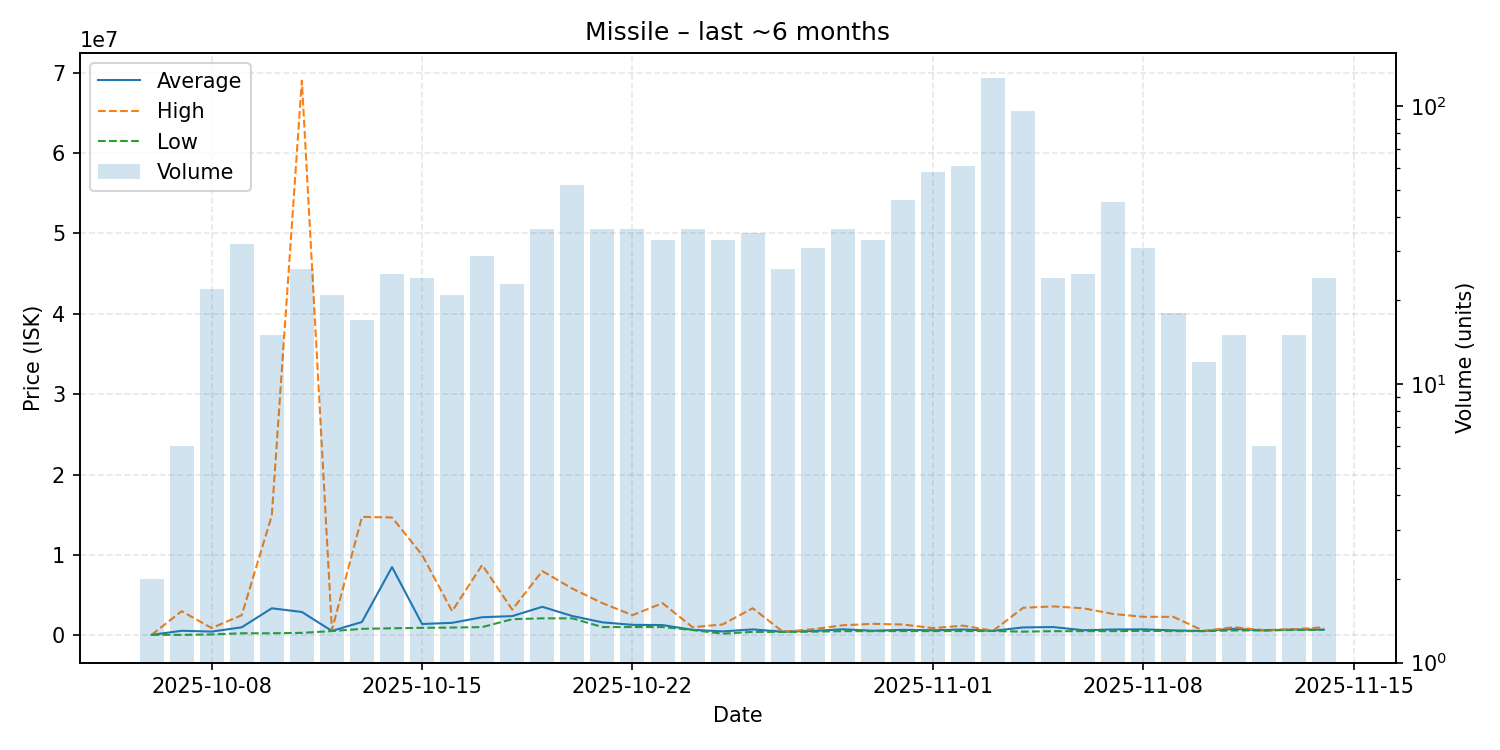

The file beside this chart, header and first rows:
date, average, highest, lowest, order_count, volume
2025-10-06, 51000, 52000, 50000, 2, 2
2025-10-07, 559693, 3000000, 52060, 6, 6
2025-10-08, 459568, 900000, 103500, 20, 22
2025-10-09, 990841, 2499500, 250800, 31, 32
2025-10-10, 3358567, 14900000, 250100, 15, 15
2025-10-11, 2899258, 69000000, 300100, 26, 26
2025-10-12, 538338, 650100, 521000, 19, 21
2025-10-13, 1657012, 14730000, 800000, 15, 17
2025-10-14, 8484808, 14655000, 871100, 24, 25
2025-10-15, 1403567, 9998000, 926000, 21, 24
2025-10-16, 1547629, 3000000, 961150, 21, 21
2025-10-17, 2245690, 8750000, 1017000, 27, 29
2025-10-18, 2384391, 3189000, 2003000, 22, 23
2025-10-19, 3542778, 7989000, 2106000, 33, 36
2025-10-20, 2394942, 5806000, 2105000, 33, 52
2025-10-21, 1610111, 4000000, 1021000, 32, 36
2025-10-22, 1296722, 2500000, 1021000, 33, 36
2025-10-23, 1271727, 3998000, 1021000, 27, 33
2025-10-24, 678303, 1000000, 650100, 29, 36
2025-10-25, 482058, 1350000, 201300, 30, 33
2025-10-26, 728454, 3364500, 420900, 33, 35
2025-10-27, 447823, 450100, 420900, 22, 26
2025-10-28, 538632, 750000, 450500, 28, 31
2025-10-29, 743736, 1245000, 510300, 36, 36
2025-10-30, 567330, 1424000, 511000, 29, 33
2025-10-31, 673685, 1340500, 520600, 42, 46
2025-11-01, 620772, 889700, 521150, 51, 58
2025-11-02, 722308, 1200000, 522100, 57, 61
2025-11-03, 550250, 561100, 530300, 77, 126
2025-11-04, 977873, 3425000, 452100, 74, 96
2025-11-05, 1022554, 3592000, 510600, 19, 24
2025-11-06, 626200, 3360000, 512400, 23, 25
2025-11-07, 720362, 2650000, 512800, 17, 45
2025-11-08, 737181, 2300000, 550050, 19, 31
2025-11-09, 611622, 2290000, 513000, 17, 18
2025-11-10, 528308, 550000, 512700, 10, 12
2025-11-11, 801840, 1000000, 600000, 14, 15
2025-11-12, 609117, 650000, 600900, 5, 6
2025-11-13, 715347, 756000, 660000, 13, 15
2025-11-14, 710392, 989800, 661100, 17, 24
